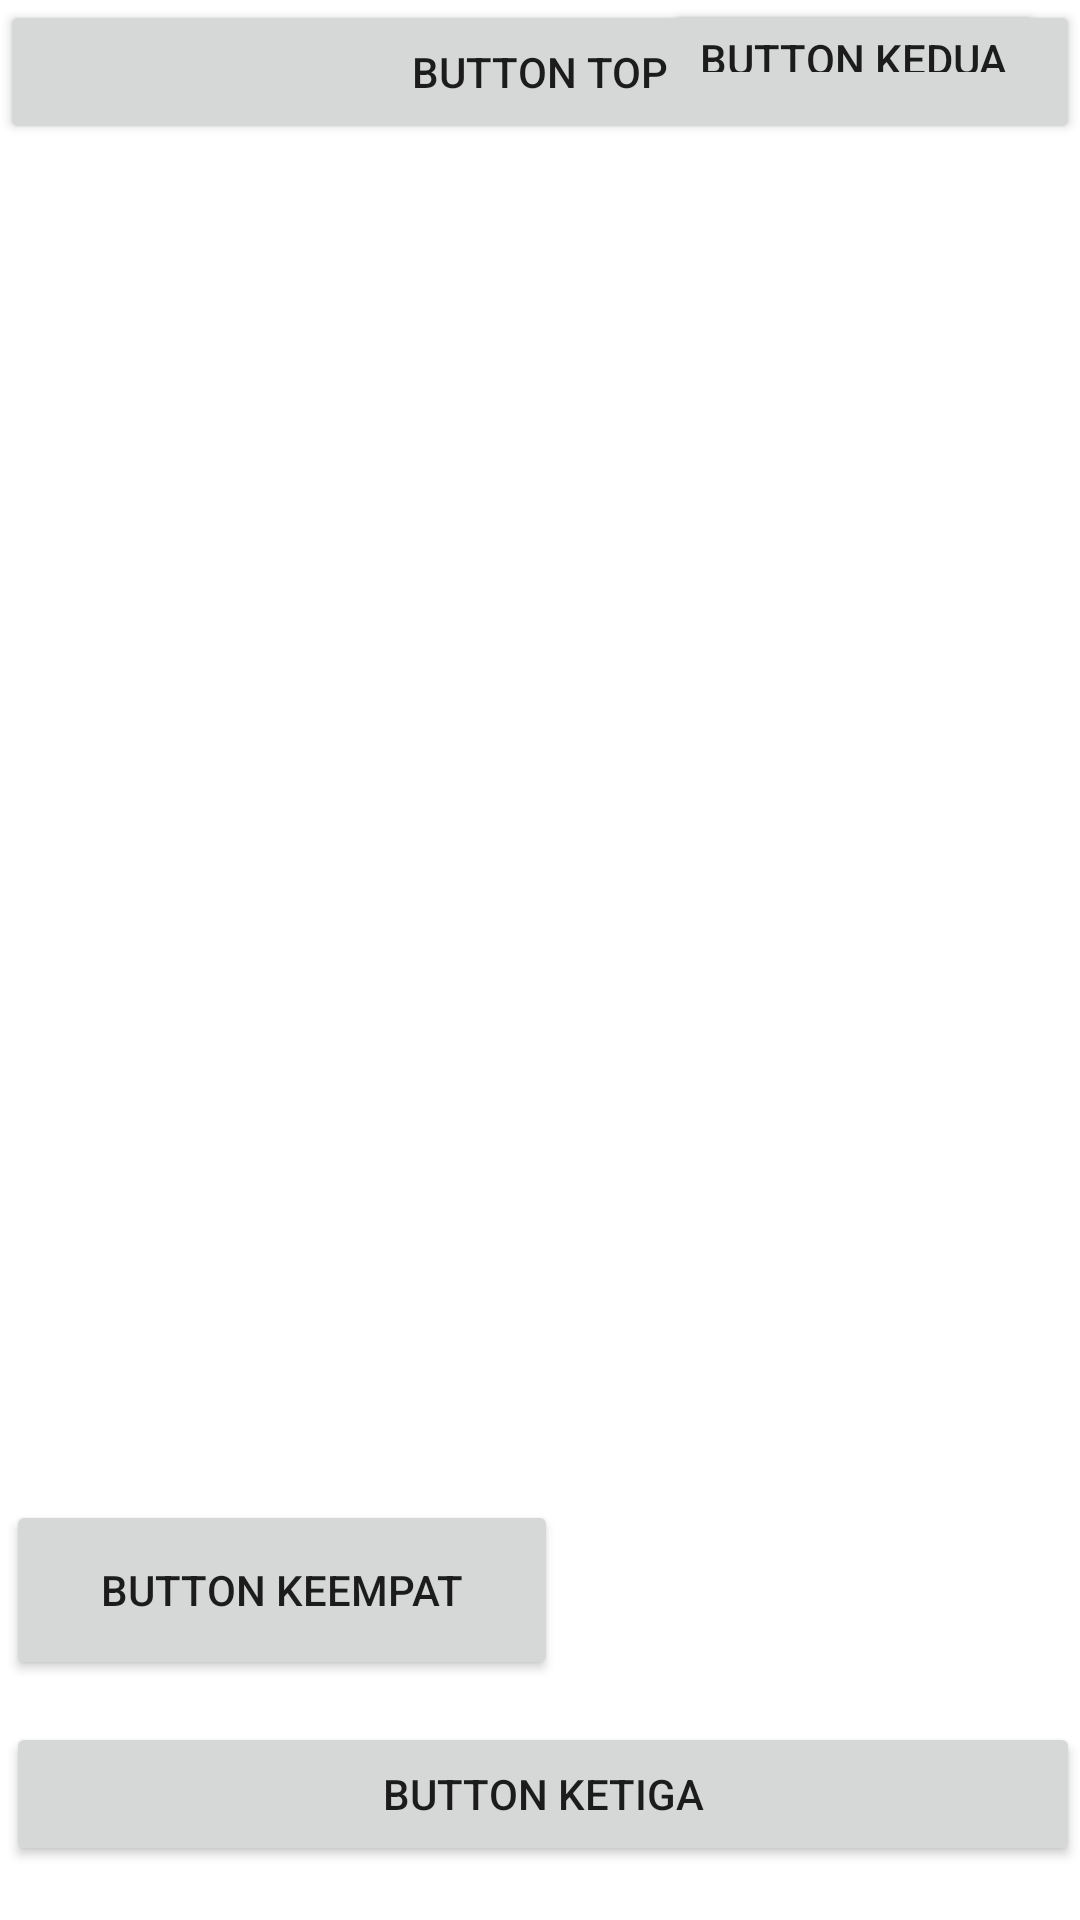

Here is an Android app screen rendered from its layout file. Give the layout XML and the strings, colors and styles it references.
<!-- AndroidManifest.xml: application theme Theme.Praktikum_Layout -->
<!-- res/layout/activity_main2.xml -->
<?xml version="1.0" encoding="utf-8"?>
<RelativeLayout xmlns:android="http://schemas.android.com/apk/res/android"
    xmlns:app="http://schemas.android.com/apk/res-auto"
    xmlns:tools="http://schemas.android.com/tools"
    android:layout_width="match_parent"
    android:layout_height="match_parent"
    tools:context=".MainActivity2">

    <Button
        android:id="@+id/button"
        android:layout_width="match_parent"
        android:layout_height="wrap_content"
        android:layout_alignParentStart="true"
        android:layout_alignParentLeft="true"
        android:layout_alignParentTop="true"
        android:layout_marginStart="0dp"
        android:layout_marginLeft="0dp"
        android:text="Button TOP" />

    <Button
        android:id="@+id/button2"
        android:layout_width="wrap_content"
        android:layout_height="wrap_content"
        android:layout_alignParentStart="true"
        android:layout_alignParentLeft="true"
        android:layout_alignParentBottom="true"
        android:layout_marginStart="221dp"
        android:layout_marginLeft="221dp"
        android:layout_marginBottom="606dp"
        android:text="Button Kedua" />

    <Button
        android:layout_width="match_parent"
        android:layout_height="wrap_content"
        android:layout_below="@+id/button"
        android:layout_alignParentStart="true"
        android:layout_alignParentLeft="true"
        android:layout_marginStart="2dp"
        android:layout_marginLeft="2dp"
        android:layout_marginTop="526dp"
        android:text="Button Ketiga">

    </Button>

    <Button
        android:id="@+id/button3"
        android:layout_width="184dp"
        android:layout_height="60dp"
        android:layout_below="@+id/button"
        android:layout_alignParentStart="true"
        android:layout_alignParentLeft="true"
        android:layout_marginStart="2dp"
        android:layout_marginLeft="2dp"
        android:layout_marginTop="452dp"
        android:text="Button Keempat" />
</RelativeLayout>
<!-- resources referenced by this layout -->
<resources>
  <style name="Theme.Praktikum_Layout" parent="Theme.MaterialComponents.DayNight.DarkActionBar">
          
          <item name="colorPrimary">@color/purple_500</item>
          <item name="colorPrimaryVariant">@color/purple_700</item>
          <item name="colorOnPrimary">@color/white</item>
          
          <item name="colorSecondary">@color/teal_200</item>
          <item name="colorSecondaryVariant">@color/teal_700</item>
          <item name="colorOnSecondary">@color/black</item>
          
          <item name="android:statusBarColor" tools:targetApi="l">?attr/colorPrimaryVariant</item>
          
      </style>
  <!-- not gathered from this repository: default colours our renderer supplied (Android Studio template values) -->
  <color name="purple_500">#FF6200EE</color>
  <color name="purple_700">#FF3700B3</color>
  <color name="teal_200">#FF03DAC5</color>
  <color name="teal_700">#FF018786</color>
  <color name="black">#FF000000</color>
  <color name="white">#FFFFFFFF</color>
</resources>
